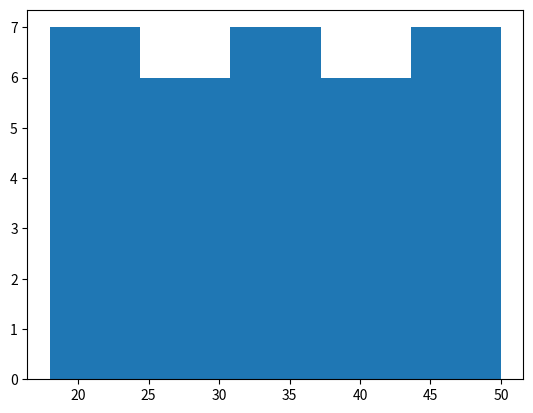
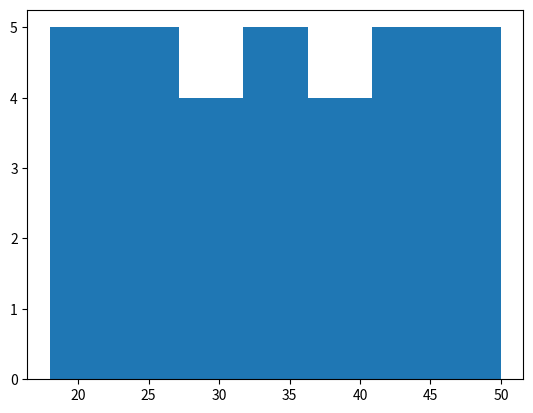

Generate these figures, in order, with matplotlib:
import matplotlib.pyplot as plt

ages=[18,19,20,21,22,23,24,25,26,27,28,29,30,31,32,33,34,35,36,37,38,39,40,41,42,43,44,45,46,47,48,49,50]


plt.hist(ages,bins=5)
plt.show()
plt.clf()
plt.hist(ages,bins=7)
plt.show()
